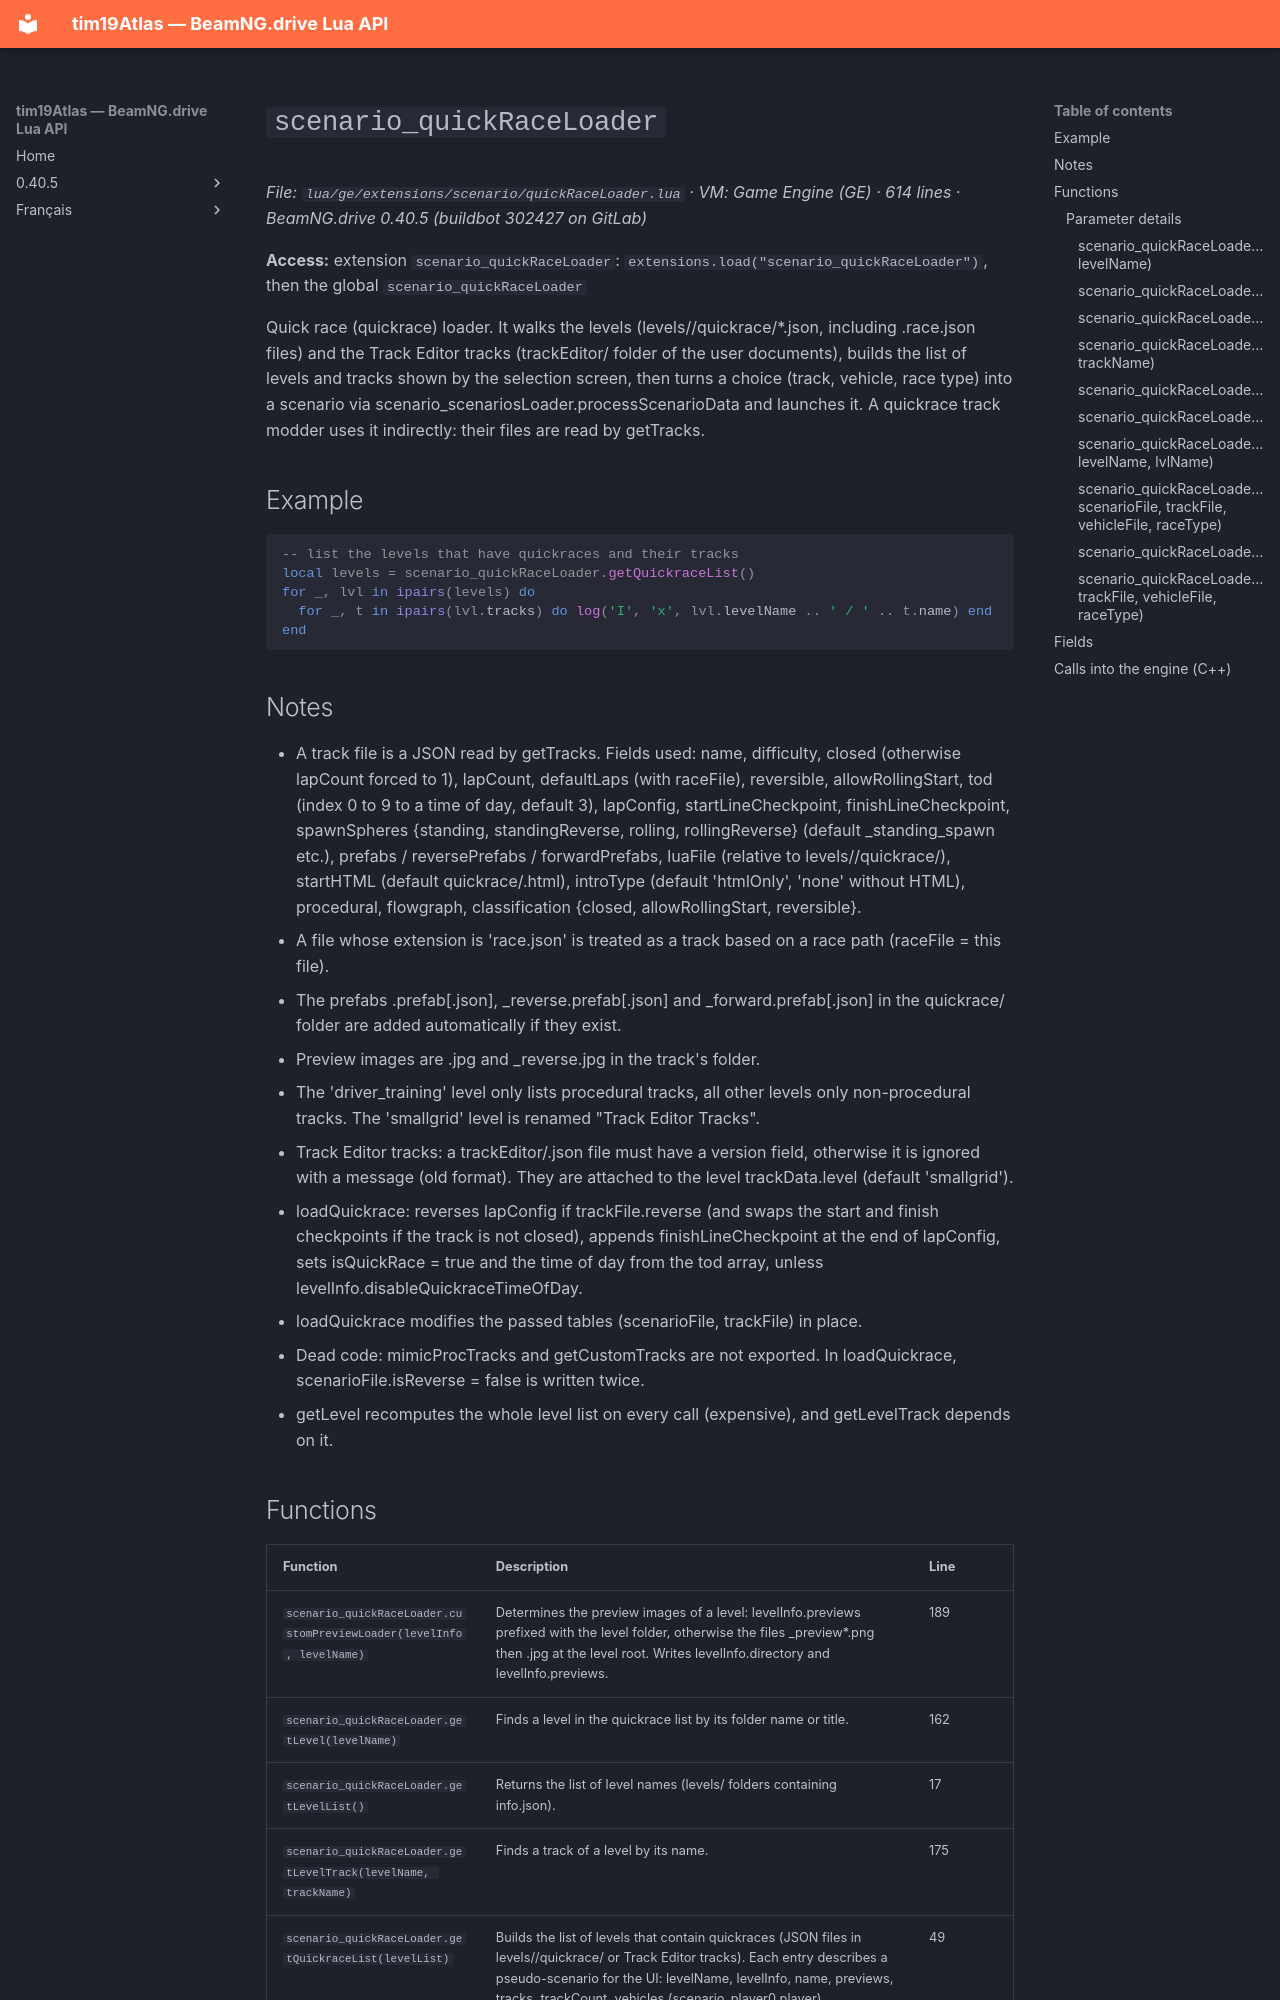

repository: Tim0219800/beamng-lua-atlas · page: 0.40.5/ge/extensions/scenario/quickRaceLoader.html · generator: mkdocs

# `scenario_quickRaceLoader`

*File: `lua/ge/extensions/scenario/quickRaceLoader.lua` · VM: Game Engine (GE) · 614 lines · BeamNG.drive 0.40.5 (buildbot 302427 on GitLab)*

**Access:** extension `scenario_quickRaceLoader`: `extensions.load("scenario_quickRaceLoader")`, then the global `scenario_quickRaceLoader`

Quick race (quickrace) loader. It walks the levels (levels/<level>/quickrace/*.json, including .race.json files) and the Track Editor tracks (trackEditor/ folder of the user documents), builds the list of levels and tracks shown by the selection screen, then turns a choice (track, vehicle, race type) into a scenario via scenario_scenariosLoader.processScenarioData and launches it. A quickrace track modder uses it indirectly: their files are read by getTracks.

## Example

```lua
-- list the levels that have quickraces and their tracks
local levels = scenario_quickRaceLoader.getQuickraceList()
for _, lvl in ipairs(levels) do
  for _, t in ipairs(lvl.tracks) do log('I', 'x', lvl.levelName .. ' / ' .. t.name) end
end
```

## Notes

- A track file is a JSON read by getTracks. Fields used: name, difficulty, closed (otherwise lapCount forced to 1), lapCount, defaultLaps (with raceFile), reversible, allowRollingStart, tod (index 0 to 9 to a time of day, default 3), lapConfig, startLineCheckpoint, finishLineCheckpoint, spawnSpheres {standing, standingReverse, rolling, rollingReverse} (default <trackName>_standing_spawn etc.), prefabs / reversePrefabs / forwardPrefabs, luaFile (relative to levels/<level>/quickrace/), startHTML (default quickrace/<trackName>.html), introType (default 'htmlOnly', 'none' without HTML), procedural, flowgraph, classification {closed, allowRollingStart, reversible}.
- A file whose extension is 'race.json' is treated as a track based on a race path (raceFile = this file).
- The prefabs <trackName>.prefab[.json], <trackName>_reverse.prefab[.json] and <trackName>_forward.prefab[.json] in the quickrace/ folder are added automatically if they exist.
- Preview images are <trackName>.jpg and <trackName>_reverse.jpg in the track's folder.
- The 'driver_training' level only lists procedural tracks, all other levels only non-procedural tracks. The 'smallgrid' level is renamed "Track Editor Tracks".
- Track Editor tracks: a trackEditor/<name>.json file must have a version field, otherwise it is ignored with a message (old format). They are attached to the level trackData.level (default 'smallgrid').
- loadQuickrace: reverses lapConfig if trackFile.reverse (and swaps the start and finish checkpoints if the track is not closed), appends finishLineCheckpoint at the end of lapConfig, sets isQuickRace = true and the time of day from the tod array, unless levelInfo.disableQuickraceTimeOfDay.
- loadQuickrace modifies the passed tables (scenarioFile, trackFile) in place.
- Dead code: mimicProcTracks and getCustomTracks are not exported. In loadQuickrace, scenarioFile.isReverse = false is written twice.
- getLevel recomputes the whole level list on every call (expensive), and getLevelTrack depends on it.
